Run: headless pygame with SDL's dummy video driver; simulated clock (each Clock.tick advances the game by its frame time, no real sleeping); random seed 0; keys injected as events and as key.get_pressed() state; no mouse input.
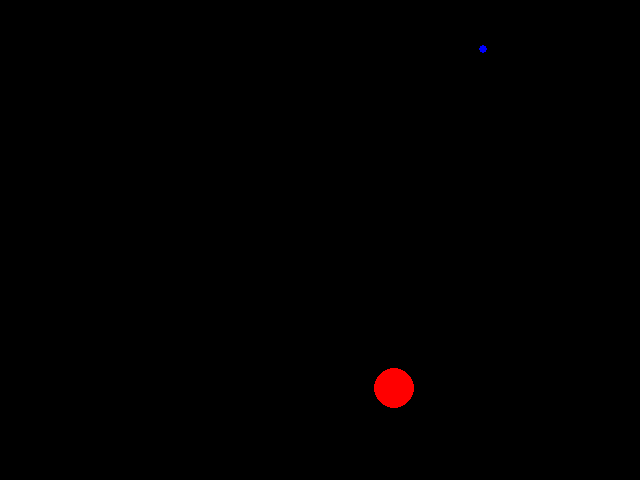
Frame 1 of 4 · flips 1–60 · no input
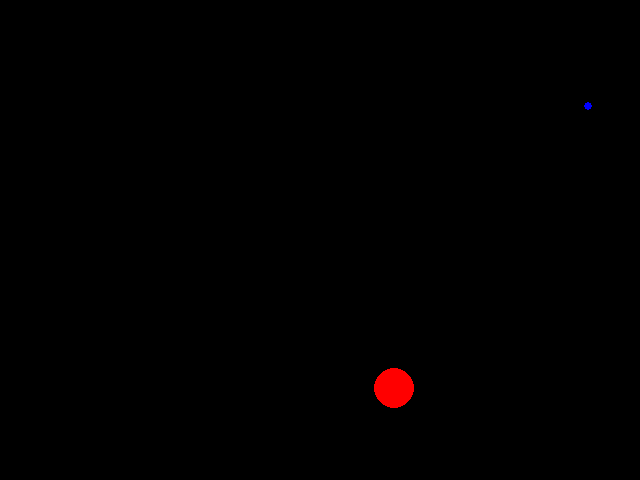
Frame 2 of 4 · flips 61–180 · tapped SPACE, RETURN · held RIGHT (→), D
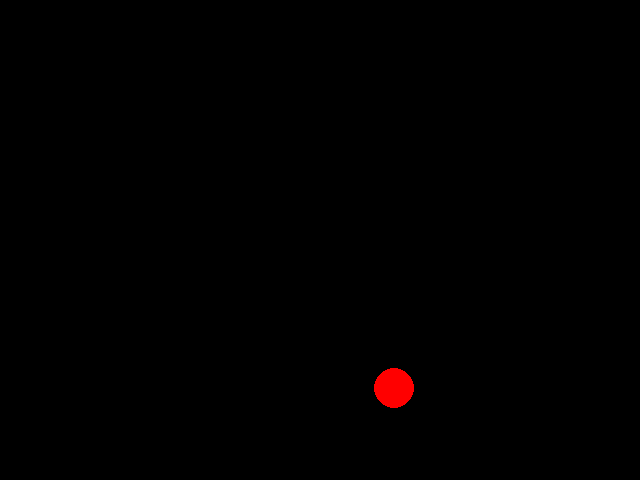
Frame 3 of 4 · flips 181–300 · held DOWN (↓), S
Frame 4 of 4 · flips 301–420 · held LEFT (←), A, UP (↑), W · screen unchanged from frame 3, image omitted

The pygame program that drew these frames:

import pygame
import random
import math


def c2p(x,y):
    r=math.sqrt(x*x + y*y)

    if x==0:
        theta=math.pi/2
    else: 
        theta=math.atan(y/x)

    c2p=[r,theta,math.degrees(theta)]
    return c2p

print(c2p(0,1))


def p2c(r,theta):
    x=r*math.cos(theta)
    y=r*math.sin(theta)
    p2c=[x,y]
    return p2c


def angle2c(x,y,p,q):
    angle=math.atan((q-y)/(p-x))
    return angle
    

print(p2c(1,math.pi/6))

screen = pygame.display.set_mode((640, 480))
running = True

clock = pygame.time.Clock()

x=random.randint(0,620)
y=random.randint(0,460)
p=random.randint(0,630)
q=random.randint(0,470)

speed = 1
angle = 0.5

while running:
    for event in pygame.event.get():
        if event.type == pygame.QUIT:
            running = False
    pv,qv = p2c(speed,angle)

    if angle2c(x,y,p,q)>angle:
        angle+=0.1
        p += pv
        q += qv
    else:
        p += pv
        q += qv

    screen.fill((0,0,0))
    pygame.draw.circle(screen,(0,0,255),[round(p),round(q)],4)
    pygame.draw.circle(screen,(255,0,0),[round(x),round(y)],20)
    


        
    pygame.display.flip()
 

    clock.tick(60)

pygame.quit()
